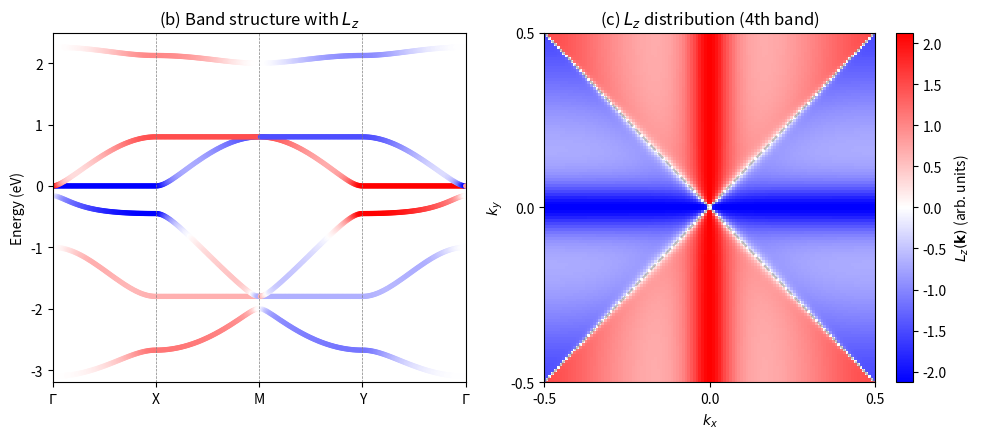

The script that saved this image:
import numpy as np
import matplotlib.pyplot as plt

# ==========================================
# 1. 模型参数定义
# ==========================================
eps_A = -1.0
eps_BC = 0.0
t1 = -0.6
t2 = -1.0
phi = np.pi / 3  # 相位 phi = pi/3

# ==========================================
# 2. 构建 k 空间哈密顿量和它的偏导数
# ==========================================
def get_H_and_derivs(kx, ky):
    H = np.zeros((6, 6), dtype=complex)
    dH_dkx = np.zeros((6, 6), dtype=complex)
    dH_dky = np.zeros((6, 6), dtype=complex)
    
    t2_phase = t2 * np.exp(1j * phi)
    
    # 原子编号: A1(0), A2(1), B1(2), B2(3), C1(4), C2(5)
    # 跃迁键列表：(跃迁终点 index, 跃迁起点 index, 跃迁振幅(复数), dx, dy)
    bonds = [
        # === 修正后的 t2 键 ===
        # 根据公式，所有正相位 +phi 的 hopping 都是从 B 指向 C
        (4, 3, t2_phase,  0.25,  0.0),   # B2(3) -> C1(4)
        (5, 3, t2_phase,  0.0,   0.25),  # B2(3) -> C2(5)
        (4, 2, t2_phase,  0.0,  -0.25),  # B1(2) -> C1(4)
        (5, 2, t2_phase, -0.25,  0.0),   # B1(2) -> C2(5)
        
        # === t1 键 (不变，保持正确) ===
        (3, 0, t1, -0.125,  0.375),      # A1 -> B2
        (4, 0, t1,  0.125,  0.375),      # A1 -> C1
        (2, 0, t1,  0.125, -0.375),      # A1 -> B1 (下原胞)
        (5, 0, t1, -0.125, -0.375),      # A1 -> C2 (下原胞)
        
        (3, 1, t1,  0.375, -0.125),      # A2 -> B2
        (5, 1, t1,  0.375,  0.125),      # A2 -> C2
        (2, 1, t1, -0.375,  0.125),      # A2 -> B1 (左原胞)
        (4, 1, t1, -0.375, -0.125),      # A2 -> C1 (左原胞)
    ]
    
    for out_idx, in_idx, amp, dx, dy in bonds:
        phase = 2 * np.pi * (kx * dx + ky * dy)
        term = amp * np.exp(1j * phase)
        
        # 正向跃迁
        H[out_idx, in_idx] += term
        dH_dkx[out_idx, in_idx] += 1j * 2 * np.pi * dx * term
        dH_dky[out_idx, in_idx] += 1j * 2 * np.pi * dy * term
        
        # 厄米共轭（反向跃迁）
        term_hc = np.conj(amp) * np.exp(-1j * phase)
        H[in_idx, out_idx] += term_hc
        dH_dkx[in_idx, out_idx] += 1j * 2 * np.pi * (-dx) * term_hc
        dH_dky[in_idx, out_idx] += 1j * 2 * np.pi * (-dy) * term_hc
        
    H[0, 0] += eps_A
    H[1, 1] += eps_A
    return H, dH_dkx, dH_dky

# ==========================================
# 3. 计算特定 k 点的能带本征值和 Lz
# ==========================================
def calc_bands_and_Lz(kx, ky):
    H, dH_dkx, dH_dky = get_H_and_derivs(kx, ky)
    evals, evecs = np.linalg.eigh(H)
    
    Lz = np.zeros(6)
    for n in range(6):
        un = evecs[:, n]
        lz_val = 0
        for m in range(6):
            if m == n: continue
            um = evecs[:, m]
            
            vx_nm = np.vdot(un, dH_dkx @ um)
            vy_mn = np.vdot(um, dH_dky @ un)
            vy_nm = np.vdot(un, dH_dky @ um)
            vx_mn = np.vdot(um, dH_dkx @ un)
            
            term1 = vx_nm * vy_mn
            term2 = vy_nm * vx_mn
            
            # 使用真实分母 (线性关系)
            lz_val += np.imag(term1 - term2) / (evals[n] - evals[m])
            
        Lz[n] = lz_val
    return evals, Lz

# ==========================================
# 4. 路径设定与网格计算
# ==========================================
k_nodes = [(0.0, 0.0), (0.5, 0.0), (0.5, 0.5), (0.0, 0.5), (0.0, 0.0)]
labels = [r'$\Gamma$', 'X', 'M', 'Y', r'$\Gamma$']

k_path = []
x_ticks = [0]
dist = 0
pts_per_seg = 80

for i in range(len(k_nodes)-1):
    k1, k2 = np.array(k_nodes[i]), np.array(k_nodes[i+1])
    segment = np.linspace(k1, k2, pts_per_seg, endpoint=False)
    k_path.extend(segment)
    dist += np.linalg.norm(k2 - k1)
    x_ticks.append(dist)
k_path.append(np.array(k_nodes[-1]))
k_path = np.array(k_path)

x_axis_dist = np.zeros(len(k_path))
for i in range(1, len(k_path)):
    x_axis_dist[i] = x_axis_dist[i-1] + np.linalg.norm(k_path[i] - k_path[i-1])

E_bands = np.zeros((len(k_path), 6))
Lz_bands = np.zeros((len(k_path), 6))

for i, (kx, ky) in enumerate(k_path):
    E_bands[i], Lz_bands[i] = calc_bands_and_Lz(kx, ky)

# ==========================================
# 5. 绘图 (应用百分位数截断来增强色彩)
# ==========================================
plt.figure(figsize=(10, 4.5))

# --- 图 1(b) ---
plt.subplot(1, 2, 1)
# 排除交叉点导致的奇异极大值，取 95% 分位数作为色彩阈值，使得普通区域颜色变浓！
vmax_1b = np.percentile(np.abs(Lz_bands), 95) 

for n in range(6):
    plt.scatter(x_axis_dist, E_bands[:, n], c=Lz_bands[:, n], 
                cmap='bwr', vmin=-vmax_1b, vmax=vmax_1b, s=8, alpha=1.0) # s=8 让点变大更明显

for tk in x_ticks:
    plt.axvline(tk, color='gray', linestyle='--', linewidth=0.5)

plt.xticks(x_ticks, labels)
plt.ylabel("Energy (eV)")
plt.xlim(0, x_axis_dist[-1])
plt.ylim(-3.2, 2.5)
plt.title("(b) Band structure with $L_z$")

# --- 图 1(c) ---
N_grid = 120
kx_mesh = np.linspace(-0.5, 0.5, N_grid)
ky_mesh = np.linspace(-0.5, 0.5, N_grid)
Lz_map = np.zeros((N_grid, N_grid))

target_band = 3 # 第 4 条能带 (index=3)

for ix, kx in enumerate(kx_mesh):
    for iy, ky in enumerate(ky_mesh):
        _, Lz_all = calc_bands_and_Lz(kx, ky)
        Lz_map[iy, ix] = Lz_all[target_band]

plt.subplot(1, 2, 2)
# 同样使用 98% 分位数截断发散点
vmax_1c = np.percentile(np.abs(Lz_map), 98)

mesh = plt.pcolormesh(kx_mesh, ky_mesh, Lz_map, 
                      cmap='bwr', shading='auto', 
                      vmin=-vmax_1c, vmax=vmax_1c)
plt.colorbar(mesh, label=r'$L_z(\mathbf{k})$ (arb. units)')

plt.plot([-0.5, 0.5], [-0.5, 0.5], color='gray', linestyle='--', alpha=0.5)
plt.plot([-0.5, 0.5], [0.5, -0.5], color='gray', linestyle='--', alpha=0.5)

plt.xlabel(r"$k_x$")
plt.ylabel(r"$k_y$")
plt.title(r"(c) $L_z$ distribution (4th band)")
plt.xlim(-0.5, 0.5)
plt.ylim(-0.5, 0.5)
plt.xticks([-0.5, 0.0, 0.5])
plt.yticks([-0.5, 0.0, 0.5])

plt.tight_layout()
plt.show()
